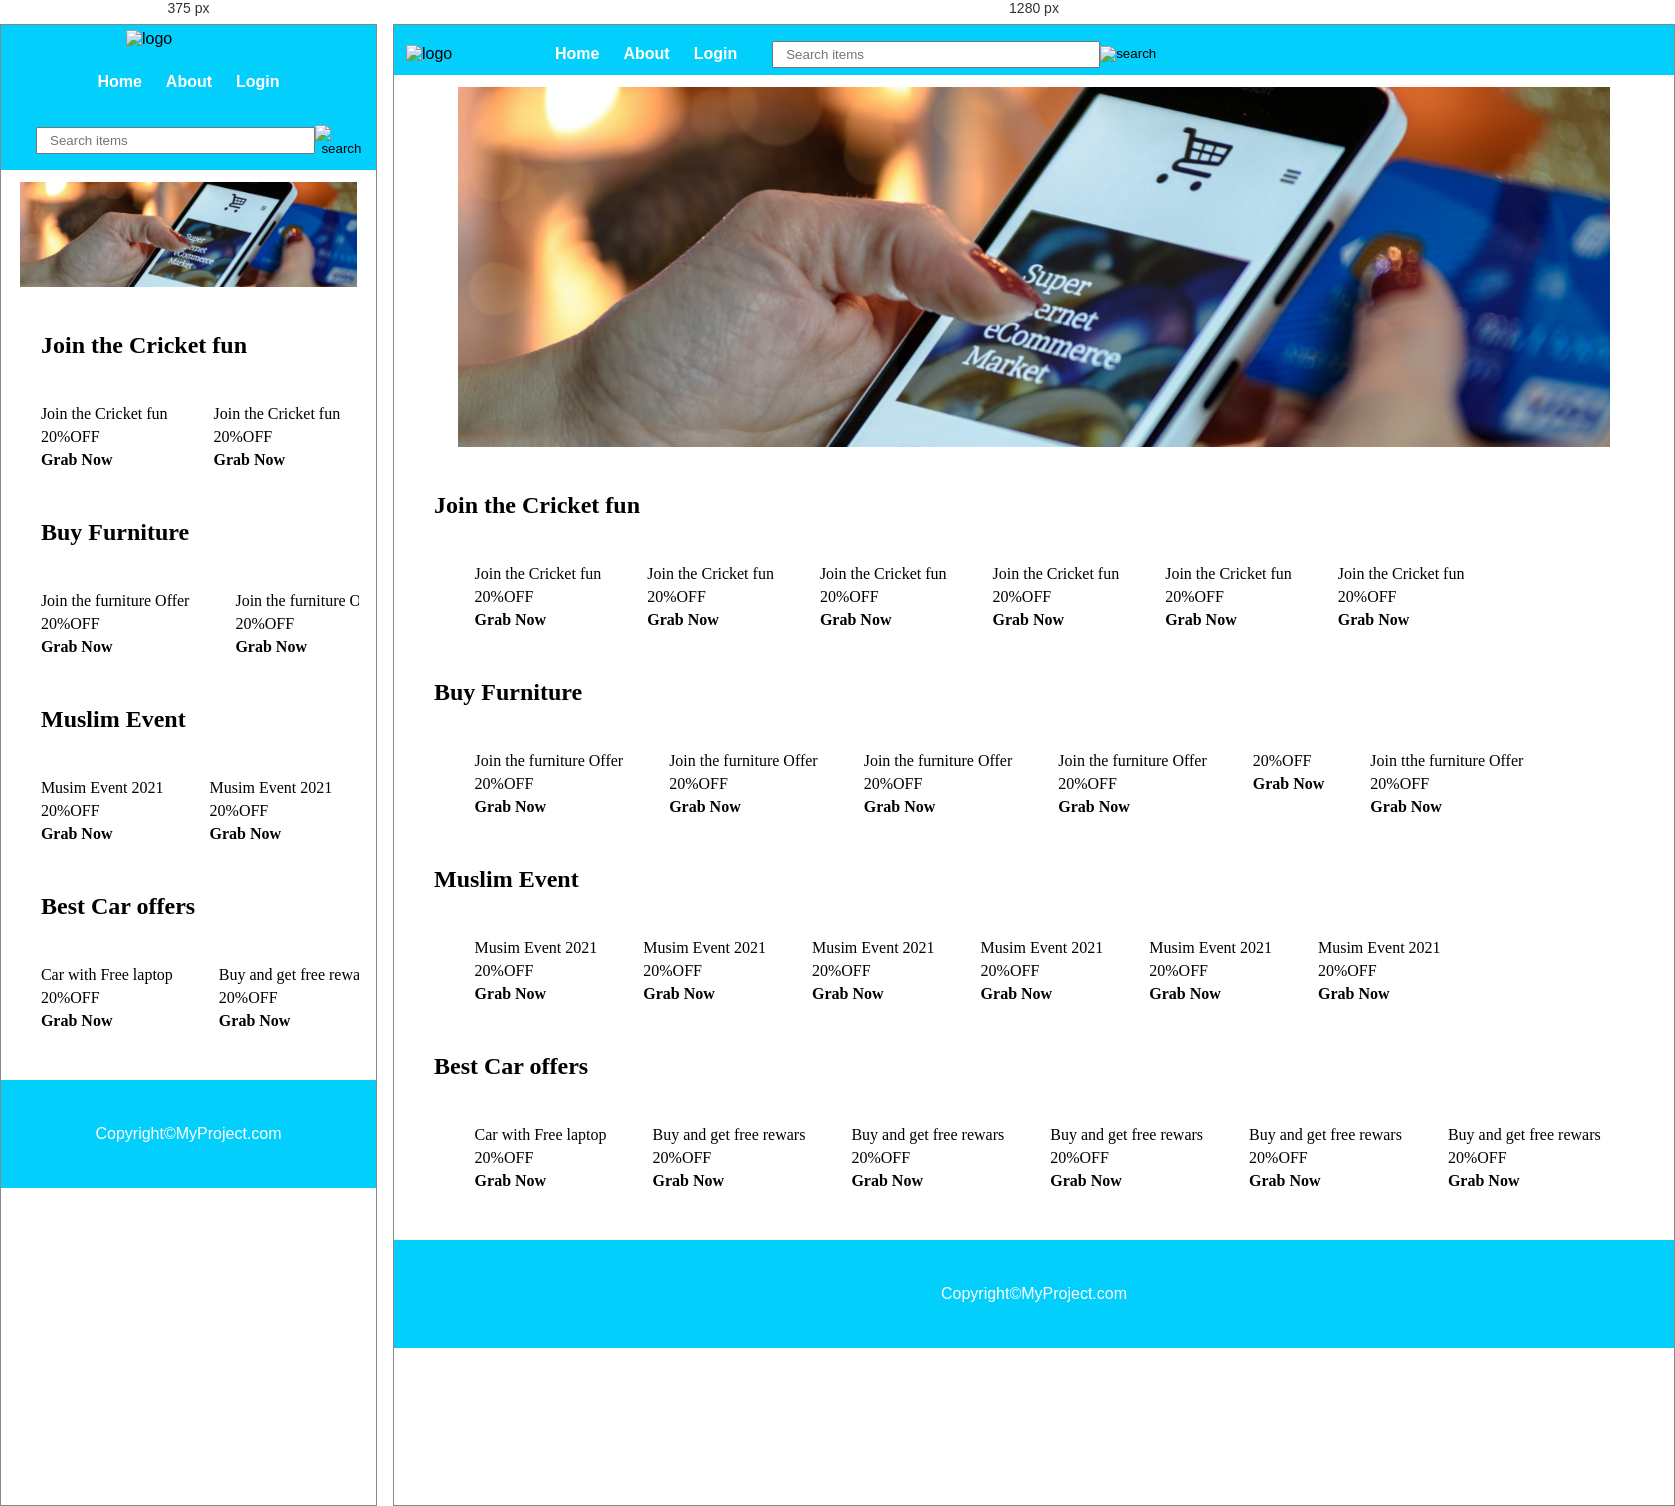
Rendered at 375 px and 1280 px, left to right.

<!-- file: index.html -->
<!DOCTYPE html>
<html lang="en">

<head>
    <meta charset="UTF-8">
    <meta http-equiv="X-UA-Compatible" content="IE=edge">
    <meta name="viewport" content="width=device-width, initial-scale=1.0">
    <title>Document</title>
    <link rel="stylesheet" href="css/style.css">
    <link rel="stylesheet" href="css/utiles.css">
    <link rel="stylesheet" href="css/responsive.css">
</head>

<body>
    <header>
        <nav>
            <div class="logo">
                <img src="img/logo.png" alt="logo">
            </div>
            <ul>
                <li><a href="#">Home</a></li>
                <li><a href="#">About</a></li>
                <li><a href="animated login page.html">Login</a></li </ul>
                <div class="search">
                    <input type="text" placeholder="Search items">
                    <button><img src="img/search_black_24dp.svg" alt="search"></button>
                </div>
        </nav>
    </header>
    <main>
        <div class="container">
            <div class="slider">
                <img src="img/ecommerce01.jpg" alt="" style="width: 90vw;">
            </div>
            <div class="card">

                <h2 class="my-2">Join the Cricket fun</h2>
                <div class="cards">
                    <div class="card-item">
                        <img src="https://source.unsplash.com/160x160/?ball" alt="">
                        <div class="lines">
                            <p class="my-1">Join the Cricket fun</p>
                            <p class="my-1">20%OFF</p>
                            <p class="my-1"><a href="#">Grab Now</a>
                            </p>
                        </div>
                    </div>
                    <div class="card-item">
                        <img src="https://source.unsplash.com/160x160/?cricket" alt="">
                        <div class="lines">
                            <p class="my-1">Join the Cricket fun</p>
                            <p class="my-1">20%OFF</p>
                            <p class="my-1"><a href="#">Grab Now</a>
                            </p>
                        </div>
                    </div>
                    <div class="card-item">
                        <img src="https://source.unsplash.com/160x160/?shahid afridi" alt="">
                        <div class="lines">
                            <p class="my-1">Join the Cricket fun</p>
                            <p class="my-1">20%OFF</p>
                            <p class="my-1"><a href="#">Grab Now</a>
                            </p>
                        </div>
                    </div>
                    <div class="card-item">
                        <img src="https://source.unsplash.com/160x160/?Wicket" alt="">
                        <div class="lines">
                            <p class="my-1">Join the Cricket fun</p>
                            <p class="my-1">20%OFF</p>
                            <p class="my-1"><a href="#">Grab Now</a>
                            </p>
                        </div>
                    </div>
                    <div class="card-item">
                        <img src="https://source.unsplash.com/160x160/?stadium" alt="">
                        <div class="lines">
                            <p class="my-1">Join the Cricket fun</p>
                            <p class="my-1">20%OFF</p>
                            <p class="my-1"><a href="#">Grab Now</a>
                            </p>
                        </div>
                    </div>
                    <div class="card-item">
                        <img src="https://source.unsplash.com/160x160/?cricket" alt="">
                        <div class="lines">
                            <p class="my-1">Join the Cricket fun</p>
                            <p class="my-1">20%OFF</p>
                            <p class="my-1"><a href="#">Grab Now</a>
                            </p>
                        </div>
                    </div>
                </div>
            </div>
            <div class="card">

                <h2 class="my-2">Buy Furniture</h2>
                <div class="cards">
                    <div class="card-item">
                        <img src="https://source.unsplash.com/160x160/?bed" alt="">
                        <div class="lines">
                            <p class="my-1">Join the furniture Offer</p>
                            <p class="my-1">20%OFF</p>
                            <p class="my-1"><a href="#">Grab Now</a>
                            </p>
                        </div>
                    </div>
                    <div class="card-item">
                        <img src="https://source.unsplash.com/160x160/?sofa" alt="">
                        <div class="lines">
                            <p class="my-1">Join the furniture Offer</p>
                            <p class="my-1">20%OFF</p>
                            <p class="my-1"><a href="#">Grab Now</a>
                            </p>
                        </div>
                    </div>
                    <div class="card-item">
                        <img src="https://source.unsplash.com/160x160/?table" alt="">
                        <div class="lines">
                            <p class="my-1">Join the furniture Offer</p>
                            <p class="my-1">20%OFF</p>
                            <p class="my-1"><a href="#">Grab Now</a>
                            </p>
                        </div>
                    </div>
                    <div class="card-item">
                        <img src="https://source.unsplash.com/160x160/?door" alt="">
                        <div class="lines">
                            <p class="my-1">Join the furniture Offer</p>
                            <p class="my-1">20%OFF</p>
                            <p class="my-1"><a href="#">Grab Now</a>
                            </p>
                        </div>
                    </div>
                    <div class="card-item">
                        <img src="https://source.unsplash.com/160x160/?fan" alt="">
                        <div class="lines">
                            <pthe furniture Offer/p>
                                <p class="my-1">20%OFF</p>
                                <p class="my-1"><a href="#">Grab Now</a>
                                </p>
                        </div>
                    </div>
                    <div class="card-item">
                        <img src="https://source.unsplash.com/160x160/?glass" alt="">
                        <div class="lines">
                            <p class="my-1">Join tthe furniture Offer</p>
                            <p class="my-1">20%OFF</p>

                            <p class="my-1"><a href="#">Grab Now</a></p>

                        </div>
                    </div>
                </div>
            </div>
            <div class="card">

                <h2 class="my-2">Muslim Event</h2>
                <div class="cards">
                    <div class="card-item">
                        <img src="https://source.unsplash.com/160x160/?Mosque" alt="">
                        <div class="lines">
                            <p class="my-1">Musim Event 2021</p>
                            <p class="my-1">20%OFF</p>
                            <p class="my-1"><a href="#">Grab Now</a>
                            </p>
                        </div>
                    </div>
                    <div class="card-item">
                        <img src="https://source.unsplash.com/160x160/?Pakistani" alt="">
                        <div class="lines">
                            <p class="my-1">Musim Event 2021</p>
                            <p class="my-1">20%OFF</p>
                            <p class="my-1"><a href="#">Grab Now</a>
                            </p>
                        </div>
                    </div>
                    <div class="card-item">
                        <img src="https://source.unsplash.com/160x160/?Muslim" alt="">
                        <div class="lines">
                            <p class="my-1">Musim Event 2021</p>
                            <p class="my-1">20%OFF</p>
                            <p class="my-1"><a href="#">Grab Now</a>
                            </p>
                        </div>
                    </div>
                    <div class="card-item">
                        <img src="https://source.unsplash.com/160x160/?Quran" alt="">
                        <div class="lines">
                            <p class="my-1">Musim Event 2021</p>
                            <p class="my-1">20%OFF</p>
                            <p class="my-1"><a href="#">Grab Now</a>
                            </p>
                        </div>
                    </div>
                    <div class="card-item">
                        <img src="https://source.unsplash.com/160x160/?Namaz" alt="">
                        <div class="lines">
                            <p class="my-1">Musim Event 2021</p>
                            <p class="my-1">20%OFF</p>
                            <p class="my-1"><a href="#">Grab Now</a>
                            </p>
                        </div>
                    </div>
                    <div class="card-item">
                        <img src="https://source.unsplash.com/160x160/?Namaz" alt="">
                        <div class="lines">
                            <p class="my-1">Musim Event 2021</p>
                            <p class="my-1">20%OFF</p>
                            <p class="my-1"><a href="#">Grab Now</a>
                            </p>
                        </div>
                    </div>
                </div>
            </div>
            <div class="card">

                <h2 class="my-2">Best Car offers</h2>
                <div class="cards">
                    <div class="card-item">
                        <img src="https://source.unsplash.com/160x160/?car" alt="">
                        <div class="lines">
                            <p class="my-1">Car with Free laptop</p>
                            <p class="my-1">20%OFF</p>
                            <p class="my-1"><a href="#">Grab Now</a>
                            </p>
                        </div>
                    </div>
                    <div class="card-item">
                        <img src="https://source.unsplash.com/160x160/?bike" alt="">
                        <div class="lines">
                            <p class="my-1">Buy and get free rewars</p>
                            <p class="my-1">20%OFF</p>
                            <p class="my-1"><a href="#">Grab Now</a>
                            </p>
                        </div>
                    </div>
                    <div class="card-item">
                        <img src="https://source.unsplash.com/160x160/?ferrari" alt="">
                        <div class="lines">
                            <p class="my-1">Buy and get free rewars</p>
                            <p class="my-1">20%OFF</p>
                            <p class="my-1"><a href="#">Grab Now</a>
                            </p>
                        </div>
                    </div>
                    <div class="card-item">
                        <img src="https://source.unsplash.com/160x160/?truck" alt="">
                        <div class="lines">
                            <p class="my-1">Buy and get free rewars</p>
                            <p class="my-1">20%OFF</p>
                            <p class="my-1"><a href="#">Grab Now</a>
                            </p>
                        </div>
                    </div>
                    <div class="card-item">
                        <img src="https://source.unsplash.com/160x160/?jeep" alt="">
                        <div class="lines">
                            <p class="my-1">Buy and get free rewars</p>
                            <p class="my-1">20%OFF</p>
                            <p class="my-1"><a href="#">Grab Now</a>
                            </p>
                        </div>
                    </div>
                    <div class="card-item">
                        <img src="https://source.unsplash.com/160x160/?tyre" alt="">
                        <div class="lines">
                            <p class="my-1">Buy and get free rewars</p>
                            <p class="my-1">20%OFF</p>
                            <p class="my-1"><a href="#">Grab Now</a>
                            </p>
                        </div>
                    </div>
                </div>
            </div>

        </div>
    </main>
    <footer class="flex-all-center">
        <p>Copyright&copy;MyProject.com</p>
    </footer>
</body>

</html>


/* @media block from responsive.css */
@media screen and (max-width: 732px) {
  nav {
    flex-direction: column;
  }
  header {
    height: 145px;
  }
  .logo img {
    padding: 5px 12px;
  }
  .search {
    position: absolute;
    top: 100px;
    left: 12px;
  }
  .search input{
      width: 264px;
  }
  nav ul{
      justify-content: center;
  }
  .logo{
      justify-content: center;
  }
}